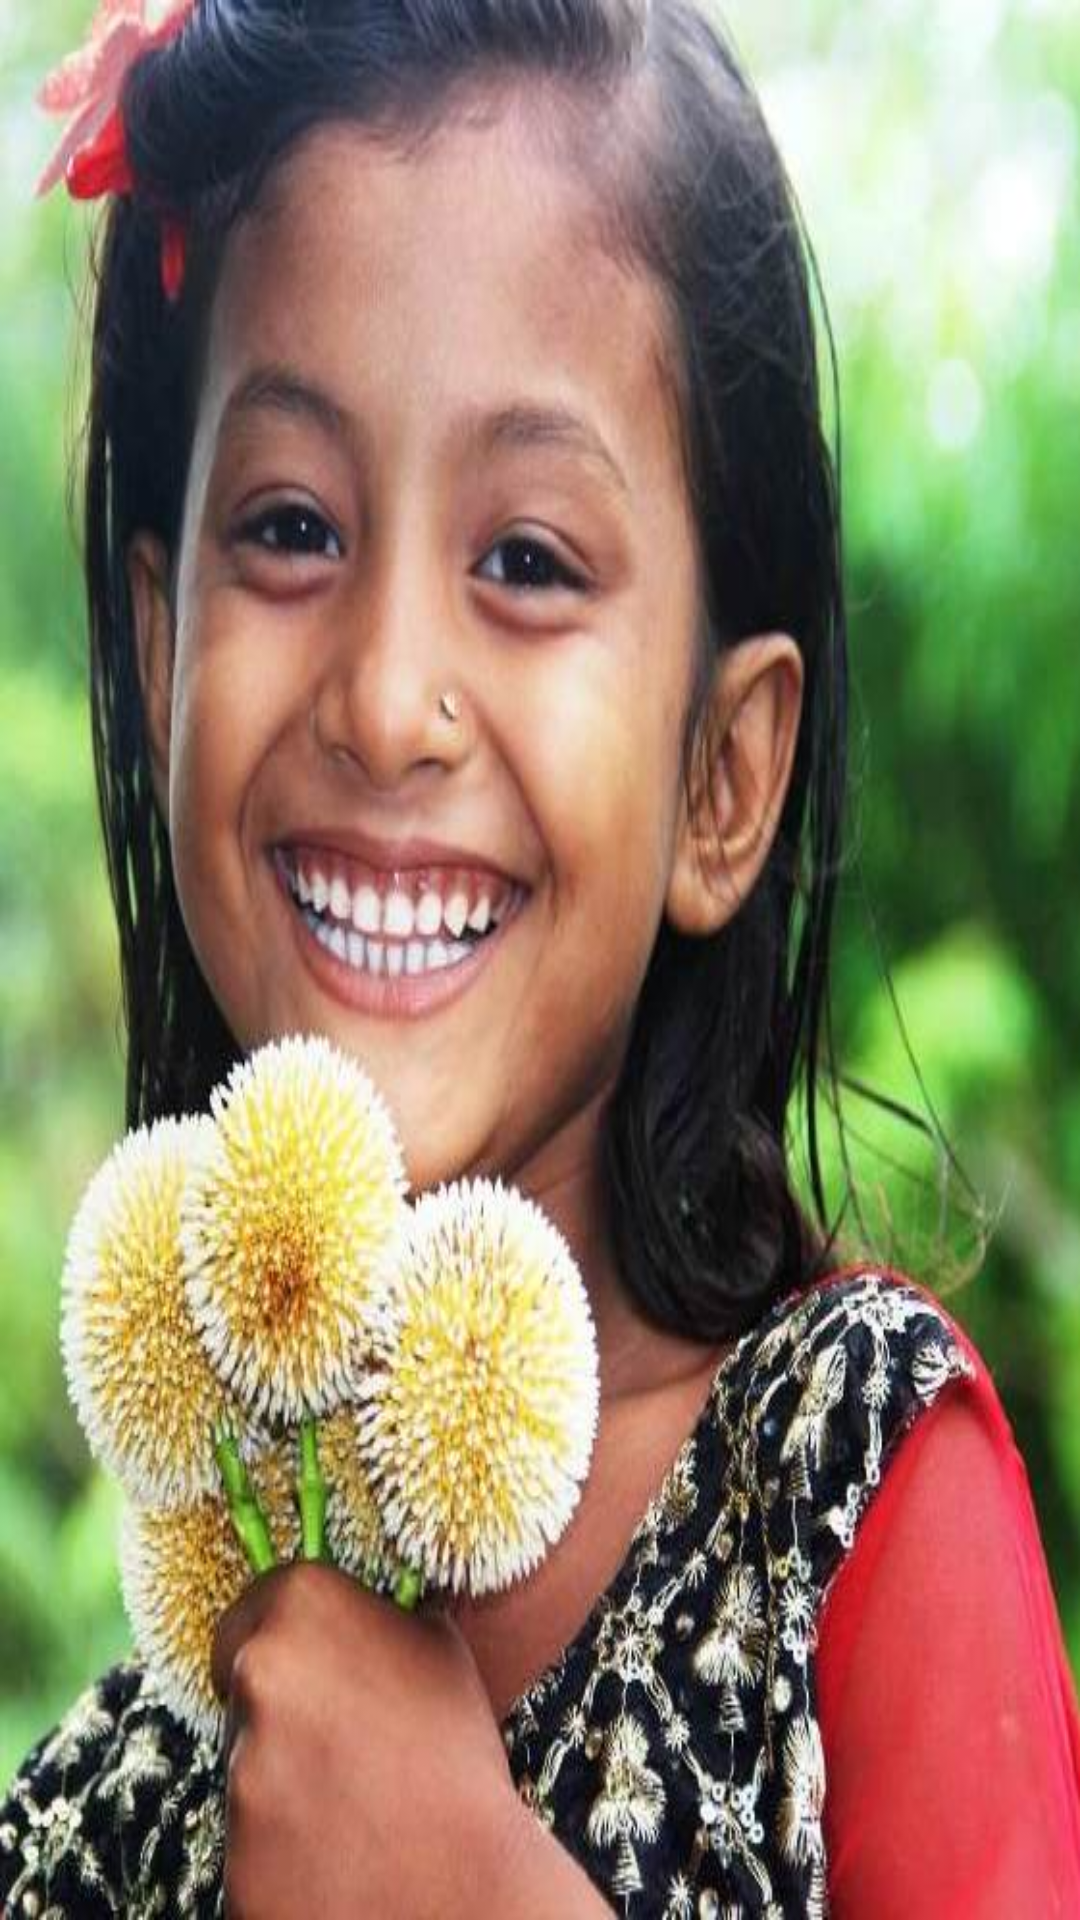

The Android layout XML behind this screen, and the referenced resources:
<!-- AndroidManifest.xml: application theme AppTheme -->
<!-- res/layout/activity_welcome.xml -->
<?xml version="1.0" encoding="utf-8"?>
<LinearLayout xmlns:android="http://schemas.android.com/apk/res/android"
    xmlns:card_view="http://schemas.android.com/apk/res-auto"
    xmlns:tools="http://schemas.android.com/tools"
    xmlns:app="http://schemas.android.com/apk/res-auto"
    android:id="@+id/my_welcome_layout"
    android:layout_width="match_parent"
    android:layout_height="match_parent"
    android:background="@drawable/login"
    android:orientation="vertical"
    >


    <FrameLayout
        android:layout_width="match_parent"
        android:layout_height="match_parent">


        <LinearLayout
            android:layout_width="match_parent"
            android:layout_height="match_parent"
            android:orientation="vertical">


            <com.nanosoft.planInternational.tracking.utility.custom_font.MyTextView
                android:layout_width="fill_parent"
                android:layout_height="wrap_content"
                android:layout_marginTop="30dp"
                android:gravity="center"
                android:letterSpacing="0.1"
                android:paddingTop="10dp"
                android:text="Sponsored Child Benefit\n Tracking System"
                android:textColor="#0072ce"
                android:textSize="20dp"
                android:visibility="visible"/>

            <android.support.design.widget.TextInputLayout
                android:id="@+id/input_password"
                android:layout_width="match_parent"
                android:layout_marginTop="100dp"
                android:layout_height="wrap_content">

                <com.nanosoft.planInternational.tracking.utility.custom_font.MyEditText
                    android:id="@+id/usernameET"
                    android:layout_width="match_parent"
                    android:layout_height="wrap_content"
                    android:layout_marginLeft="40dp"
                    android:background="#00000000"
                    android:hint="Email"
                    android:letterSpacing="0.1"
                    android:textColor="#243c4b"
                    android:textColorHint="#9E9EAA"
                    android:textStyle="bold"
                    android:textSize="24sp"/>
            </android.support.design.widget.TextInputLayout>

            <LinearLayout
                android:layout_width="match_parent"
                android:layout_height="0.001dp"
                android:layout_marginLeft="30dp"
                android:layout_marginRight="30dp"
                android:layout_marginTop="5dp"
                android:background="#5B5B65"/>

            <android.support.design.widget.TextInputLayout
                android:id="@+id/input_layout_password"
                android:layout_width="match_parent"
                android:layout_gravity="right"
                android:layout_height="wrap_content"
                app:passwordToggleContentDescription="your pass word"
                app:passwordToggleEnabled="true"
                >

                <com.nanosoft.planInternational.tracking.utility.custom_font.MyEditText
                    android:id="@+id/passwordET"
                    android:layout_width="match_parent"
                    android:layout_height="wrap_content"
                    android:layout_marginLeft="40dp"

                    android:layout_weight="1"
                    android:background="#00000000"
                    android:hint="Password"
                    android:inputType="textPassword"
                    android:letterSpacing="0.1"
                    android:textColor="#243c4b"
                    android:textColorHint="#9E9EAA"
                    android:textStyle="bold"
                    android:textSize="24sp"/>


            </android.support.design.widget.TextInputLayout>

            <LinearLayout
                android:layout_width="match_parent"
                android:layout_height="0.001dp"
                android:layout_marginLeft="30dp"
                android:layout_marginRight="30dp"
                android:background="#5B5B65"/>


            <com.nanosoft.planInternational.tracking.utility.custom_font.MyTextView
                android:id="@+id/gotoProfile"
                android:layout_width="match_parent"
                android:layout_height="wrap_content"
                android:layout_marginLeft="40dp"
                android:layout_marginRight="40dp"
                android:layout_marginTop="30dp"
                android:background="@drawable/rounded"
                android:gravity="center"
                android:letterSpacing="0.1"
                android:padding="17dp"
                android:text="Sign In"
                android:textStyle="bold"
                android:textColor="#ececf1"
                android:textSize="24sp"/>



            <Button
                android:id="@+id/btnCrash"
                android:layout_height="wrap_content"
                android:layout_width="wrap_content"
                android:text="Force Crash!"
                android:visibility="gone"
                android:layout_centerVertical="true"
                android:layout_centerHorizontal="true" />


            <ImageView
                android:layout_width="300dp"
                android:layout_height="100dp"
                android:layout_gravity="center"
                android:layout_marginLeft="20dp"
                android:layout_marginRight="20dp"
                android:src="@drawable/facobookbutton"
                android:visibility="gone"/>


            <LinearLayout
                android:layout_width="match_parent"
                android:layout_height="match_parent"
                android:orientation="horizontal"
                android:padding="10dp"

                >


                <ImageView
                    android:layout_width="90dp"
                    android:layout_height="90dp"
                    android:layout_gravity="bottom"
                    android:background="@drawable/logo002"
                    />

                <TextView
                    android:layout_width="match_parent"
                    android:layout_height="match_parent"
                    android:gravity="bottom"
                    android:padding="5dp"
                    android:text="Powered by\nPlan International Bangladesh"
                    android:textColor="#0072ce"
                    />


            </LinearLayout>

        </LinearLayout>

        <ImageView


            android:id="@+id/imageView"
            android:layout_width="match_parent"
            android:layout_height="match_parent"
            android:layout_alignParentLeft="true"
            android:layout_alignParentStart="true"
            android:layout_alignParentTop="true"
            android:scaleType="fitXY"
            android:src="@drawable/forapps001"
            android:visibility="visible"
            />
    </FrameLayout>


</LinearLayout>
<!-- resources referenced by this layout -->
<resources>
  <!-- drawable forapps001: png bitmap (drawable, 899468 bytes) -->
  <!-- drawable logo002: png bitmap (drawable, 47539 bytes) -->
  <!-- drawable rounded (drawable-xhdpi) -->
  <?xml version="1.0" encoding="utf-8"?>
  <shape xmlns:android="http://schemas.android.com/apk/res/android"
      android:shape="rectangle" android:padding="10dp">
  
    
      <solid android:color="#0072CE"/>
      <corners
          android:bottomRightRadius="35dp"
          android:bottomLeftRadius="35dp"
          android:topLeftRadius="35dp"
          android:topRightRadius="35dp"/>
  </shape>
  <style name="AppTheme" parent="Theme.AppCompat.Light.NoActionBar">
          
          <item name="colorPrimary">@color/colorPrimary</item>
          <item name="colorPrimaryDark">@color/colorPrimaryDark</item>
          <item name="colorAccent">@color/colorAccent</item>
  
          <item name="android:windowFullscreen">true</item>
          <item name="android:windowNoTitle">true</item>
      </style>
  <color name="colorPrimary">#9E9E9E</color>
  <color name="colorPrimaryDark">#616161</color>
  <color name="colorAccent">#FF4081</color>
</resources>
